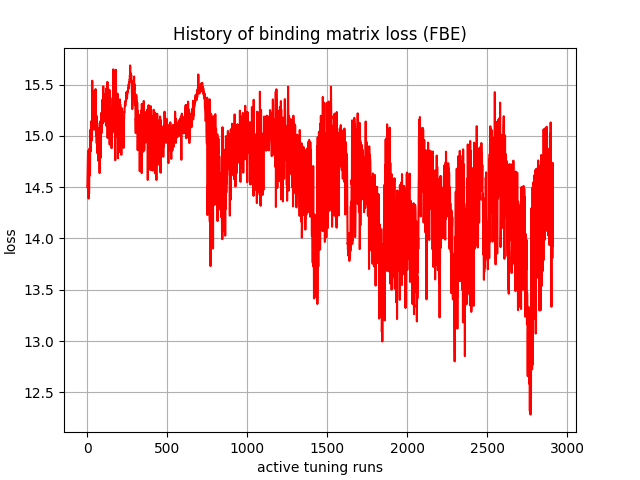

Source data for this figure (header and first rows):
, 0
0, 14.5
1, 14.53
2, 14.64
3, 14.7
4, 14.8
5, 14.85
6, 14.72
7, 14.83
8, 14.39
9, 14.6
10, 14.5
11, 14.44
12, 14.49
13, 14.87
14, 14.64
15, 14.62
16, 14.88
17, 14.62
18, 14.92
19, 15.06
20, 15.06
21, 15.04
22, 14.85
23, 15.03
24, 15.14
25, 15.13
26, 14.97
27, 15.05
28, 15.07
29, 14.96
30, 15.09
31, 15.54
32, 15.34
33, 15.4
34, 15.29
35, 15.16
36, 15.24
37, 15.17
38, 15.31
39, 15.35
40, 15.29
41, 15.26
42, 15.06
43, 15.17
44, 15.23
45, 15.27
46, 15.44
47, 15.27
48, 15.11
49, 15.2
50, 15.18
51, 15.3
52, 15.46
53, 15.1
54, 15.07
55, 15.01
56, 15.18
57, 15
58, 15.2
59, 14.93
... 2,850 more rows
